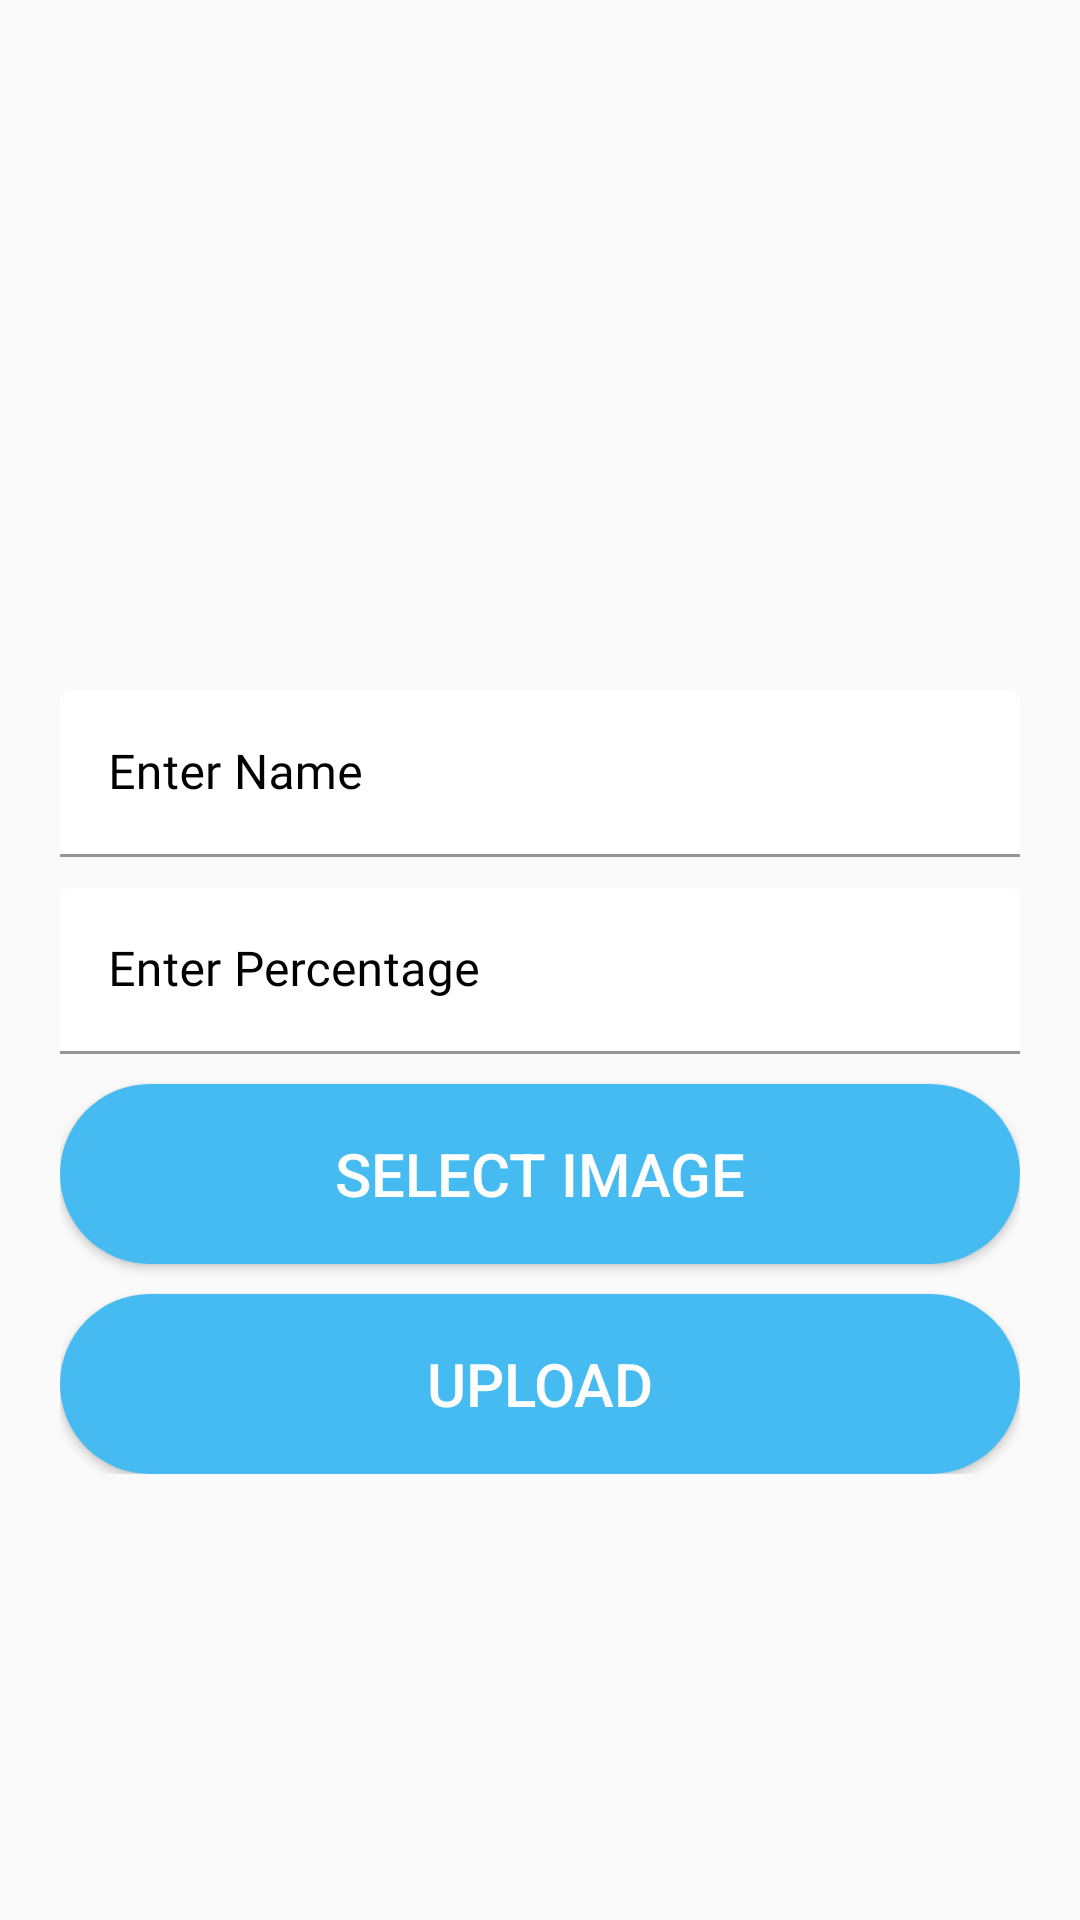

Layout XML and referenced resources for this Android screen:
<!-- AndroidManifest.xml: application theme AppTheme -->
<!-- res/layout/activity_upload_barber.xml -->
<?xml version="1.0" encoding="utf-8"?>
<ScrollView xmlns:android="http://schemas.android.com/apk/res/android"
    xmlns:app="http://schemas.android.com/apk/res-auto"
    xmlns:tools="http://schemas.android.com/tools"
    android:layout_width="match_parent"
    android:layout_height="match_parent"
    tools:context=".UploadBarber">
    <LinearLayout
        android:layout_width="match_parent"
        android:layout_height="match_parent"
        android:orientation="vertical"
        android:padding="20dp">
        <ImageView
            android:layout_width="match_parent"
            android:layout_height="200dp"
            android:scaleType="center"
            android:id="@+id/imageview"
            android:src="@drawable/upload"
            ></ImageView>
        <com.google.android.material.textfield.TextInputLayout
            android:id="@+id/forget_password_phone_number1"
            style="@style/Widget.MaterialComponents.TextInputLayout.FilledBox"
            android:layout_width="match_parent"
            android:layout_height="wrap_content"
            android:layout_marginTop="10dp"
            android:hint="Enter Name"
            android:textColorHint="#000"
            app:boxBackgroundColor="#fff"
            app:boxStrokeColor="#000"
            app:boxStrokeWidthFocused="2dp"
            app:endIconMode="clear_text"
            app:endIconTint="#000"
            app:hintTextColor="#000"
            app:startIconTint="#000">

            <EditText
                android:layout_width="match_parent"
                android:layout_height="match_parent"
                android:fontFamily="@font/muli_semibold"
                android:id="@+id/name"
                android:inputType="textEmailAddress"
                android:textColor="#000"
                />
        </com.google.android.material.textfield.TextInputLayout>
        <com.google.android.material.textfield.TextInputLayout
            android:id="@+id/forget_password_phone_number2"
            style="@style/Widget.MaterialComponents.TextInputLayout.FilledBox"
            android:layout_width="match_parent"
            android:layout_height="wrap_content"
            android:layout_marginTop="10dp"
            android:hint="Enter Percentage"
            android:textColorHint="#000"
            app:boxBackgroundColor="#fff"
            app:boxStrokeColor="#000"
            app:boxStrokeWidthFocused="2dp"
            app:endIconMode="clear_text"
            app:endIconTint="#000"
            app:hintTextColor="#000"
            app:startIconTint="#000">

            <EditText
                android:layout_width="match_parent"
                android:layout_height="match_parent"
                android:fontFamily="@font/muli_semibold"
                android:id="@+id/mpercentage"
                android:inputType="text"
                android:textColor="#000"
                />
        </com.google.android.material.textfield.TextInputLayout>

        <Button
            android:layout_width="match_parent"
            android:layout_height="60dp"
            android:text="Select Image"
            android:layout_marginTop="10dp"
            android:textSize="20dp"
            android:textColor="#ffffff"
            android:onClick="SelectButton"
            android:id="@+id/select"
            android:background="@drawable/buttons"></Button>
        <Button
            android:layout_width="match_parent"
            android:layout_height="60dp"
            android:layout_marginTop="10dp"
            android:text="Upload"
            android:textSize="20dp"
            android:onClick="UploadBtn"
            android:textColor="#ffffff"
            android:id="@+id/upload"
            android:background="@drawable/buttons"></Button>
</LinearLayout>
</ScrollView>
<!-- resources referenced by this layout -->
<resources>
  <!-- drawable buttons (drawable-v24) -->
  <?xml version="1.0" encoding="utf-8"?>
  <shape xmlns:android="http://schemas.android.com/apk/res/android"
      android:shape="rectangle">
      <solid
          android:color="#45BBF1"
          ></solid>
      <corners
          android:radius="40dp"
          ></corners>
  
  </shape>
  <style name="AppTheme" parent="Theme.MaterialComponents.Light.NoActionBar.Bridge">
          
          <item name="colorPrimary">@color/colorPrimary</item>
          <item name="colorPrimaryDark">@color/colorPrimaryDark</item>
          <item name="colorAccent">@color/colorAccent</item>
      </style>
  <color name="colorPrimary">#1D2B47</color>
  <color name="colorPrimaryDark">#B6B6B6</color>
  <color name="colorAccent">#45BBF1</color>
</resources>
